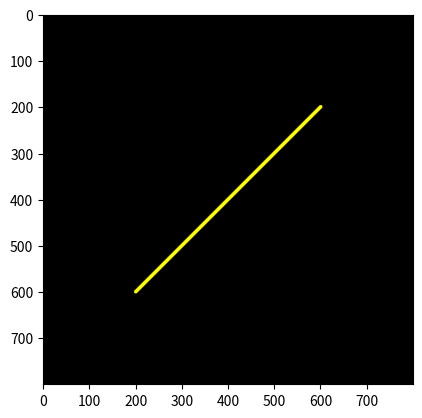

Python code for this plot:
print("\033c")
import numpy as np
import matplotlib.pyplot as plt

x1 = 200
y1 = 600
x2 = 600
y2 = 200

pd = 8
pr = 255
pg = 255
pb = 0
lw = 8
lr = 255
lg = 255
lb = 0

col = 800
row = 800

def buat_garis(y1, x1, y2, x2, pd, lw, pr, pg, pb, lr, lg, lb):
    Gambar = np.zeros(shape=(row, col, 3), dtype=np.uint8)
    hd = int(pd / 2)
    hw = int(lw / 2)
    dy = y2 - y1
    dx = x2 - x1

    for i in range(x1 - hd, x1 + hd + 1):
        for j in range(y1 - hd, y1 + hd + 1):
            if ((i - x1) ** 2 + (j - y1) ** 2) < hd ** 2:
                Gambar[j, i, 0] = pr
                Gambar[j, i, 1] = pg
                Gambar[j, i, 2] = pb

    for i in range(x2 - hd, x2 + hd + 1):
        for j in range(y2 - hd, y2 + hd + 1):
            if ((i - x2) ** 2 + (j - y2) ** 2) < hd ** 2:
                Gambar[j, i, 0] = pr
                Gambar[j, i, 1] = pg
                Gambar[j, i, 2] = pb

    if dy <= dx:
        my = dy / dx
        for i in range(x1, x2 + 1):
            j = int(my * (i - x1) + y1)
            x, y = i, j
            print('x, y =', x, ',', y)
            for i in range(x - hw, x + hw + 1):
                for j in range(y - hw, y + hw + 1):
                    if ((i - x) ** 2 + (j - y) ** 2) < hw ** 2:
                        Gambar[j, i, 0] = lr
                        Gambar[j, i, 1] = lg
                        Gambar[j, i, 2] = lb

    if dy > dx:
        mx = dx / dy
        for j in range(y1, y2 + 1):
            i = int(mx * (j - y1) + x1)
            x, y = i, j
            print('x, y =', x, ',', y)
            for i in range(x - hw, x + hw + 1):
                for j in range(y - hw, y + hw + 1):
                    if ((i - x) ** 2 + (j - y) ** 2) < hw ** 2:
                        Gambar[j, i, 0] = lr
                        Gambar[j, i, 1] = lg
                        Gambar[j, i, 2] = lb

    return Gambar

hasil = buat_garis(y1, x1, y2, x2, pd, lw, pr, pg, pb, lr, lg, lb)

plt.figure()
plt.imshow(hasil)
plt.show()
